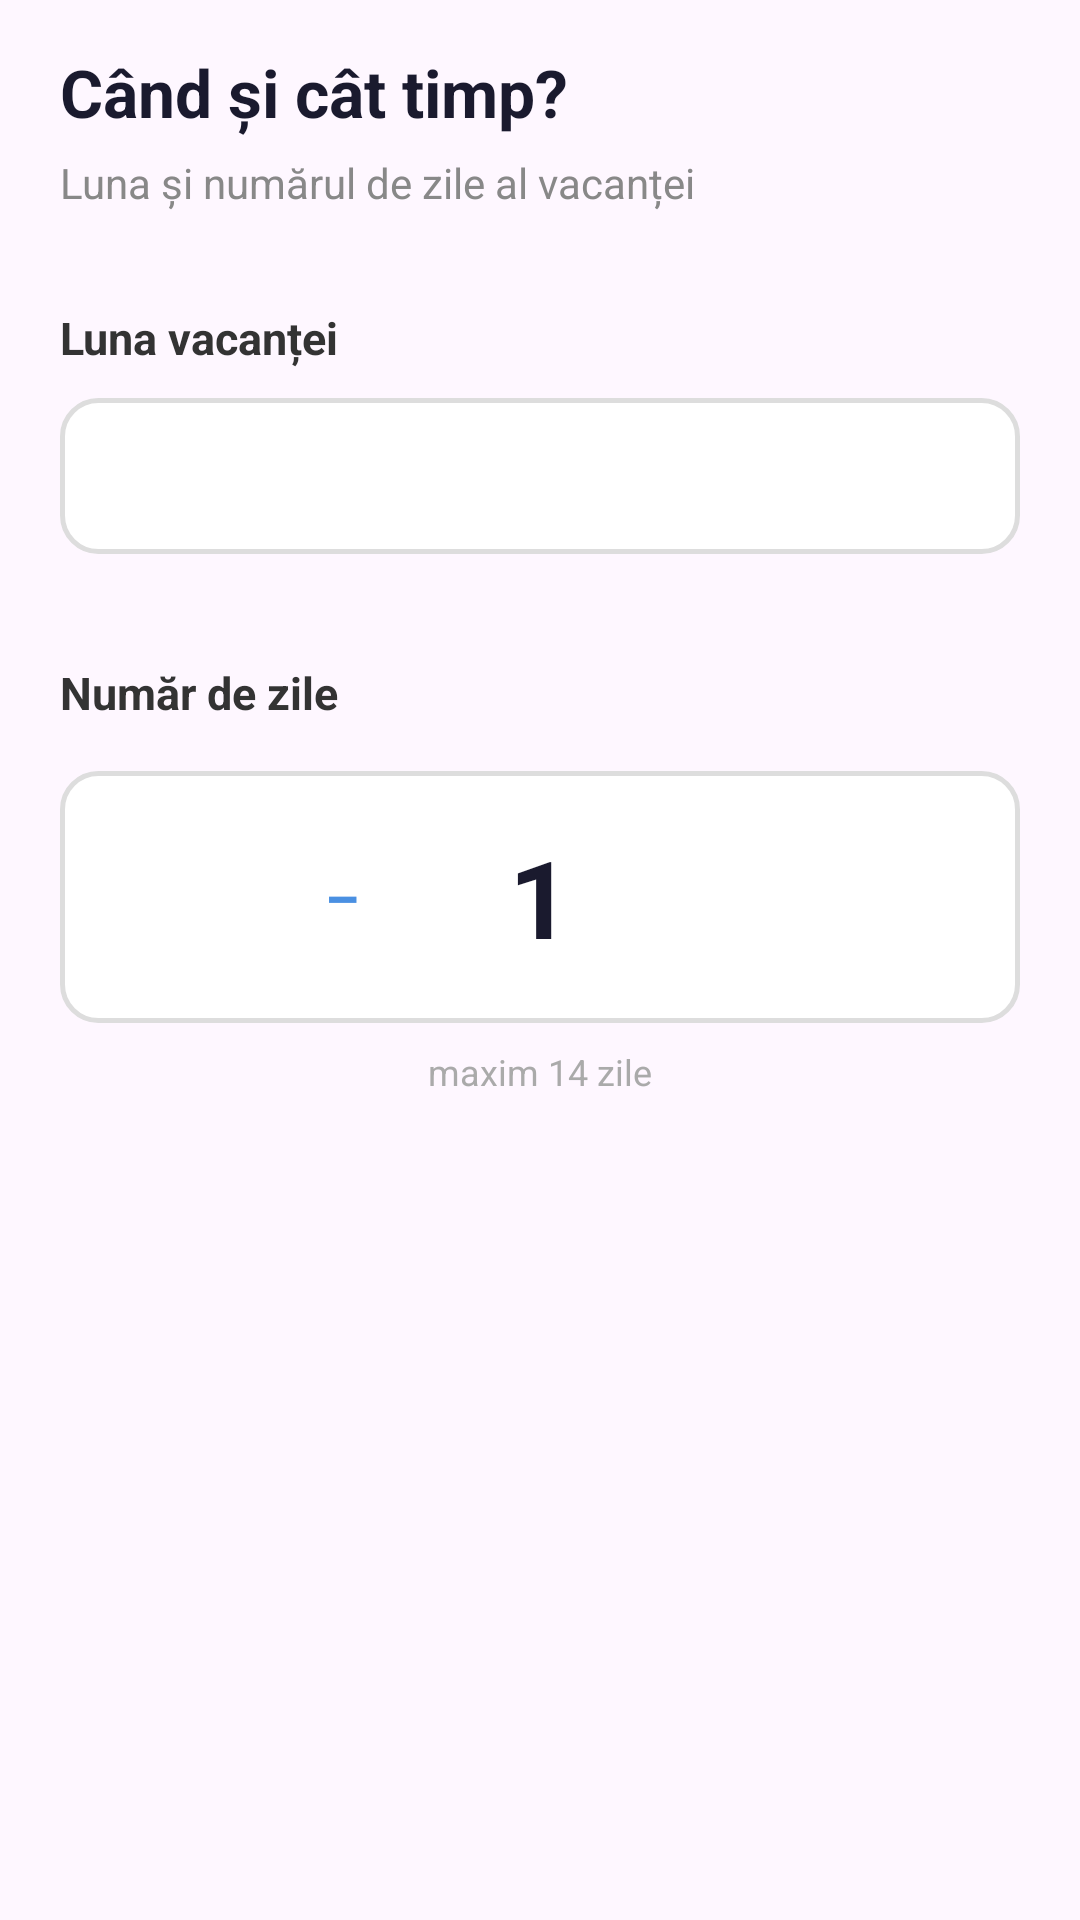

This screen was rendered from an Android layout file. Write that file and the resources it references.
<!-- AndroidManifest.xml: application theme Theme.ProiectFinal -->
<!-- res/layout/fragment_step3_period.xml -->
<?xml version="1.0" encoding="utf-8"?>
<ScrollView xmlns:android="http://schemas.android.com/apk/res/android"
    android:layout_width="match_parent"
    android:layout_height="match_parent">

    <LinearLayout
        android:layout_width="match_parent"
        android:layout_height="wrap_content"
        android:orientation="vertical"
        android:paddingStart="20dp"
        android:paddingEnd="20dp"
        android:paddingTop="16dp"
        android:paddingBottom="16dp">

        <TextView android:layout_width="wrap_content" android:layout_height="wrap_content"
            android:text="Când și cât timp?" android:textSize="22sp"
            android:textStyle="bold" android:textColor="#1A1A2E" android:layout_marginBottom="6dp" />

        <TextView android:layout_width="wrap_content" android:layout_height="wrap_content"
            android:text="Luna și numărul de zile al vacanței"
            android:textSize="14sp" android:textColor="#888888" android:layout_marginBottom="32dp" />

        
        <TextView android:layout_width="wrap_content" android:layout_height="wrap_content"
            android:text="Luna vacanței" android:textSize="15sp"
            android:textStyle="bold" android:textColor="#333333" android:layout_marginBottom="10dp" />

        <Spinner
            android:id="@+id/spinner_month"
            android:layout_width="match_parent"
            android:layout_height="52dp"
            android:background="@drawable/bg_option_normal"
            android:paddingStart="14dp"
            android:paddingEnd="14dp"
            android:layout_marginBottom="36dp" />

        
        <TextView android:layout_width="wrap_content" android:layout_height="wrap_content"
            android:text="Număr de zile" android:textSize="15sp"
            android:textStyle="bold" android:textColor="#333333" android:layout_marginBottom="16dp" />

        <LinearLayout
            android:layout_width="match_parent"
            android:layout_height="wrap_content"
            android:orientation="horizontal"
            android:gravity="center"
            android:background="@drawable/bg_option_normal"
            android:padding="16dp">

            <Button
                android:id="@+id/btn_days_minus"
                style="@style/Widget.MaterialComponents.Button.OutlinedButton"
                android:layout_width="52dp"
                android:layout_height="52dp"
                android:text="−"
                android:textSize="22sp"
                android:textColor="#4A90E2"
                android:padding="0dp" />

            <TextView
                android:id="@+id/tv_days_count"
                android:layout_width="80dp"
                android:layout_height="wrap_content"
                android:text="1"
                android:textSize="36sp"
                android:textStyle="bold"
                android:textColor="#1A1A2E"
                android:gravity="center" />

            <Button
                android:id="@+id/btn_days_plus"
                style="@style/Widget.MaterialComponents.Button.UnelevatedButton"
                android:layout_width="52dp"
                android:layout_height="52dp"
                android:text="+"
                android:textSize="22sp"
                android:backgroundTint="#4A90E2"
                android:textColor="@android:color/white"
                android:padding="0dp" />

        </LinearLayout>

        <TextView android:layout_width="match_parent" android:layout_height="wrap_content"
            android:text="maxim 14 zile" android:textSize="12sp"
            android:textColor="#AAAAAA" android:gravity="center" android:layout_marginTop="8dp" />

    </LinearLayout>
</ScrollView>
<!-- resources referenced by this layout -->
<resources>
  <!-- drawable bg_option_normal (drawable) -->
  <?xml version="1.0" encoding="utf-8"?>
  <shape xmlns:android="http://schemas.android.com/apk/res/android"
      android:shape="rectangle">
      <solid android:color="#FFFFFF" />
      <corners android:radius="12dp" />
      <stroke android:width="1.5dp" android:color="#DDDDDD" />
  </shape>
  <style name="Theme.ProiectFinal" parent="Base.Theme.ProiectFinal" />
  <style name="Base.Theme.ProiectFinal" parent="Theme.Material3.DayNight.NoActionBar">
          
          
          <item name="android:statusBarColor">@android:color/transparent</item>
          <item name="android:windowLightStatusBar">true</item>
      </style>
</resources>
